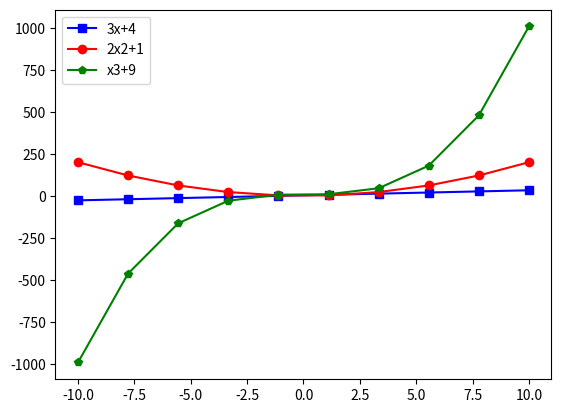

Here is the Python script that generated this plot:
# EXERCISE 2.6

import numpy as np
import matplotlib.pyplot as plt
x = np.linspace(-10, 10, 10)

y1 = 3*x + 4

y2 = 2*x**2 + 1

y3 = x**3 + 9


plt.plot(x, y1, color = 'blue', marker = "s", label='3x+4')
plt.plot(x, y2, color = 'red', marker = "o", label='2x2+1')
plt.plot(x, y3, color = 'green', marker = "p", label='x3+9')
plt.legend()
plt.show()